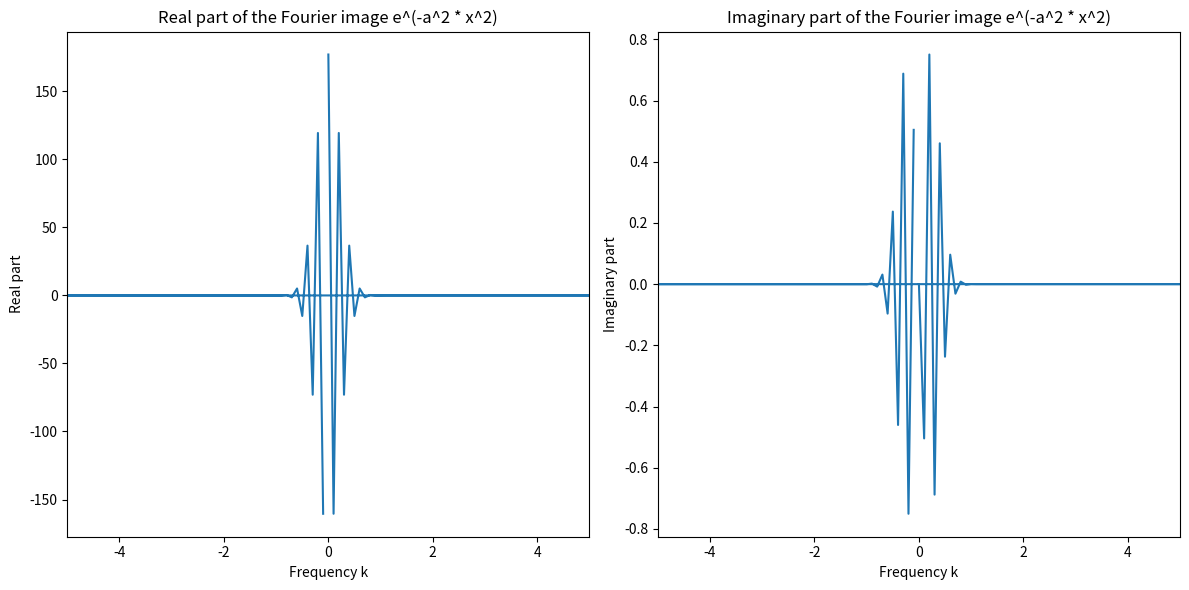
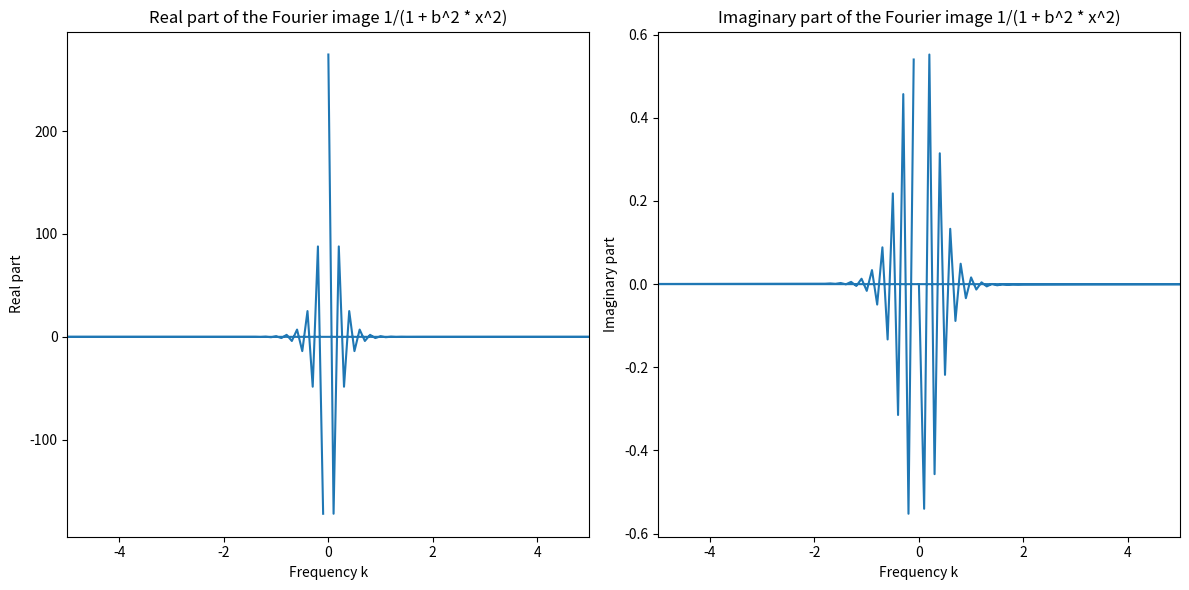
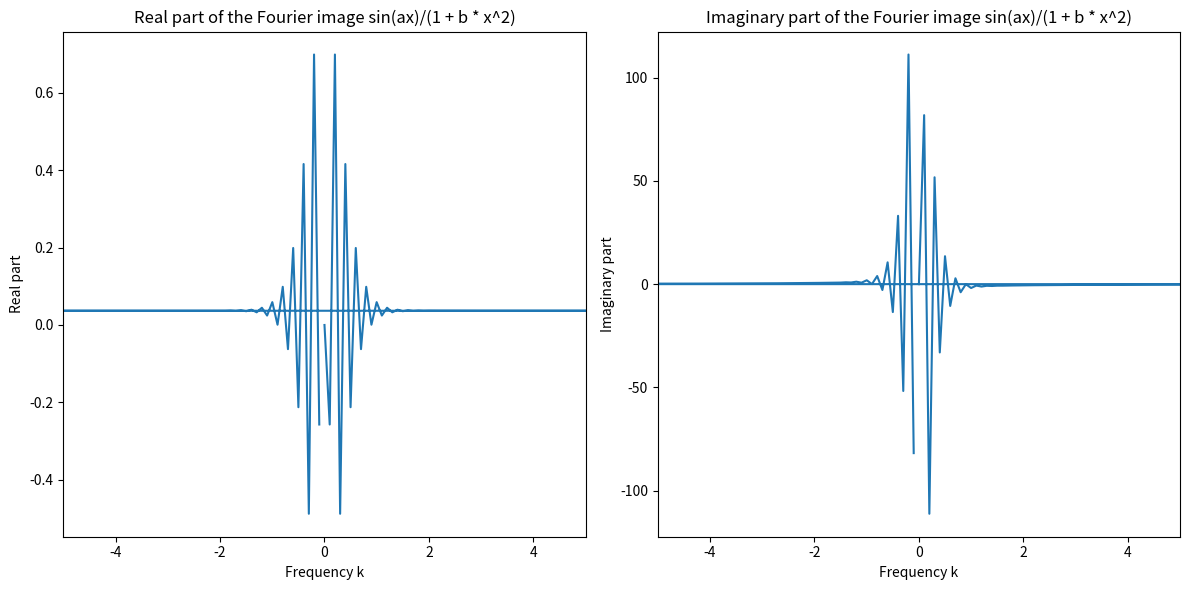

Write the Python code that produced these figures, in order.
import numpy as np
import matplotlib.pyplot as plt
   

a = 1  
b = 1

x = np.linspace(-5, 5, 1000) 

f1 = np.exp(-a**2 * x**2)
f2 = 1 / (1 + (b**2 * x**2))
f3 = np.sin(a * x) / (1 + (b * x**2))

def plot_fourier_transform(f_x, title):
    F_k = np.fft.fft(f_x)
    k = np.fft.fftfreq(len(x), d=(x[1] - x[0]))
    
    plt.figure(figsize=(12, 6))

    plt.subplot(1, 2, 1)
    plt.plot(k, np.real(F_k))
    plt.title(f'Real part of the Fourier image {title}')
    plt.xlabel('Frequency k')
    plt.ylabel('Real part')
    plt. xlim(-5,5)

    plt.subplot(1, 2, 2)
    plt.plot(k, np.imag(F_k))
    plt.title(f'Imaginary part of the Fourier image {title}')
    plt.xlabel('Frequency k')
    plt.ylabel('Imaginary part')
    plt. xlim(-5,5)

    plt.tight_layout()
    plt.show()

plot_fourier_transform(f1, 'e^(-a^2 * x^2)')
plot_fourier_transform(f2, '1/(1 + b^2 * x^2)')
plot_fourier_transform(f3, 'sin(ax)/(1 + b * x^2)')
